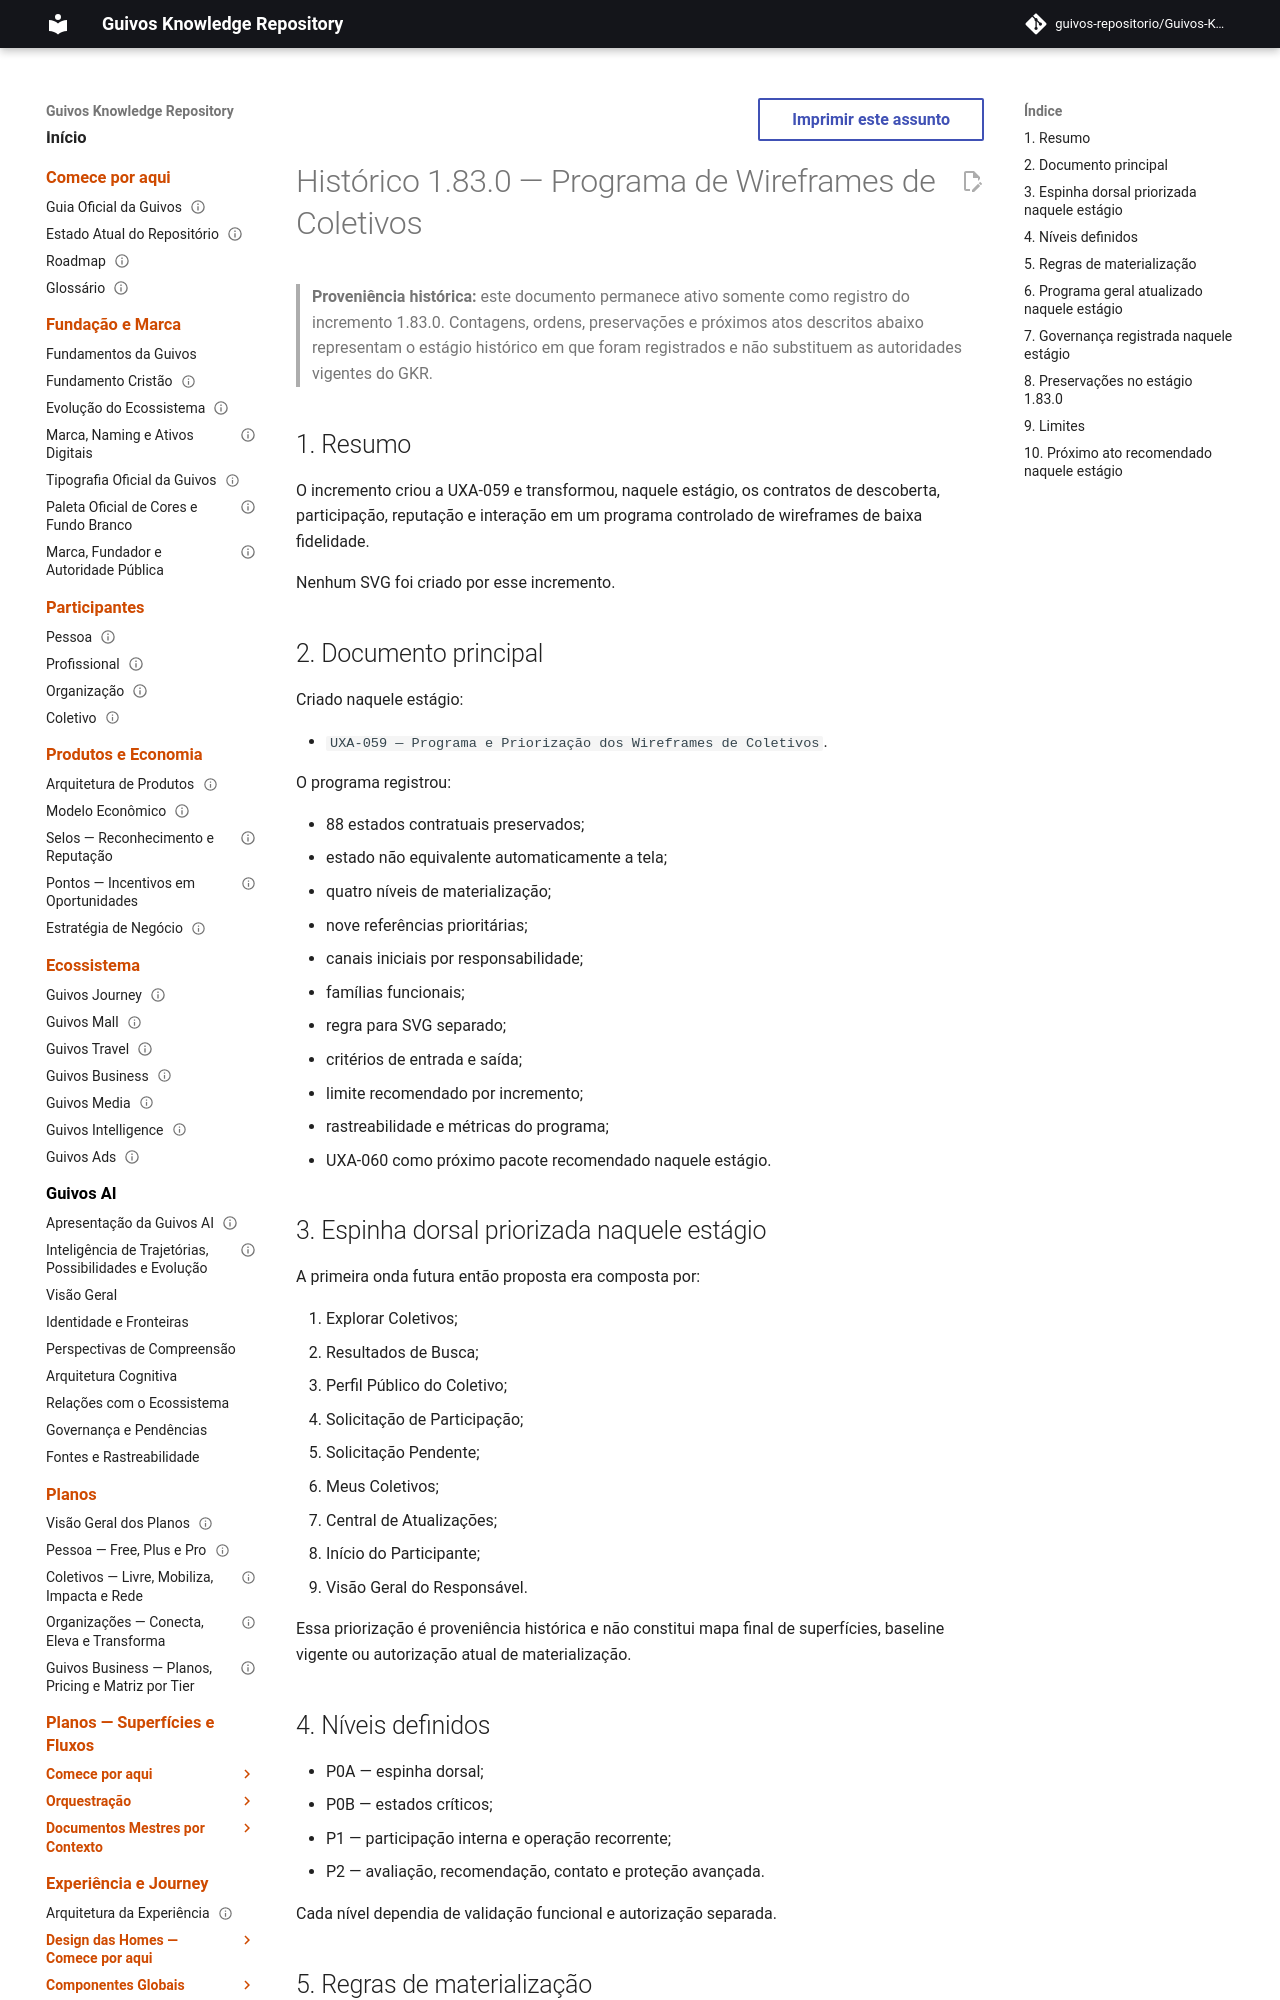

repository: guivos-repositorio/Guivos-Knowledge-Repository · page: project/changelog-1.83.0-uxa-059/index.html · generator: mkdocs

---
id: GKR-CHANGELOG-1.83.0
title: Histórico 1.83.0 — Programa de Wireframes de Coletivos
status: active
version: 1.83.0
owner: Repositório de Conhecimento da Guivos
last_updated: 2026-08-30
related:
  - UXA-056
  - UXA-057
  - UXA-058
  - UXA-059
  - GKR-CANON-MATRIX-UXA-059
  - GKR-STATE-001
  - ROADMAP-12.35.0
  - M7.61
normative: false
---

# Histórico 1.83.0 — Programa de Wireframes de Coletivos

> **Proveniência histórica:** este documento permanece ativo somente como registro do incremento 1.83.0. Contagens, ordens, preservações e próximos atos descritos abaixo representam o estágio histórico em que foram registrados e não substituem as autoridades vigentes do GKR.

## 1. Resumo

O incremento criou a UXA-059 e transformou, naquele estágio, os contratos de descoberta, participação, reputação e interação em um programa controlado de wireframes de baixa fidelidade.

Nenhum SVG foi criado por esse incremento.

## 2. Documento principal

Criado naquele estágio:

- `UXA-059 — Programa e Priorização dos Wireframes de Coletivos`.

O programa registrou:

- 88 estados contratuais preservados;
- estado não equivalente automaticamente a tela;
- quatro níveis de materialização;
- nove referências prioritárias;
- canais iniciais por responsabilidade;
- famílias funcionais;
- regra para SVG separado;
- critérios de entrada e saída;
- limite recomendado por incremento;
- rastreabilidade e métricas do programa;
- UXA-060 como próximo pacote recomendado naquele estágio.

## 3. Espinha dorsal priorizada naquele estágio

A primeira onda futura então proposta era composta por:

1. Explorar Coletivos;
2. Resultados de Busca;
3. Perfil Público do Coletivo;
4. Solicitação de Participação;
5. Solicitação Pendente;
6. Meus Coletivos;
7. Central de Atualizações;
8. Início do Participante;
9. Visão Geral do Responsável.

Essa priorização é proveniência histórica e não constitui mapa final de superfícies, baseline vigente ou autorização atual de materialização.

## 4. Níveis definidos

- P0A — espinha dorsal;
- P0B — estados críticos;
- P1 — participação interna e operação recorrente;
- P2 — avaliação, recomendação, contato e proteção avançada.

Cada nível dependia de validação funcional e autorização separada.
